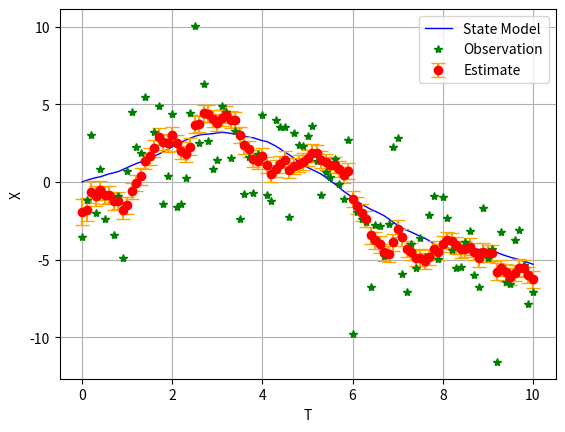

This chart was generated by the following Python code:
# coding: utf-8

import random
import math
import matplotlib.pyplot as plt

# Initialization of lists to store state, time, and other associated values
X = []  # To store actual state values
# To store actual velocities (though this list is initialized, it's not used in the given code)
V = []
T = []  # Time stamps

XT = []  # To store estimated state values
XTERR = []  # To store estimation errors (standard deviation)
ZT = []  # Observations of the state

SXX = []  # Variance of the state estimation error

# Initial values for state, velocity, and time
x = 0
v = 1
t = 0
dt = 0.1  # Time step

# Initial estimates and covariance values for the state and velocity
xt = -1
vt = 0
sxx = 1
sxv = 1
svv = 1

# Start of Kalman filtering process
while t < 10:
    R = 1.0  # Process noise covariance for acceleration
    Q = 2.0  # Measurement noise covariance

    # Generate an observation of the state by adding noise to the state
    zt = x + Q*random.gauss(0, math.sqrt(Q))

    # Compute Kalman gains for state and velocity
    kx = sxx/(sxx+Q)
    kv = sxv/(sxx+Q)

    # Update the state and velocity estimates using the Kalman gains
    xt2 = xt + kx * (zt - xt)
    vt2 = vt + kv * (zt - xt)

    # Update the covariance of estimation errors
    sxx2 = sxx - sxx**2/(sxx+Q)
    sxv2 = sxv - sxx*sxv/(sxx+Q)
    svv2 = svv - sxv**2/(sxx+Q)

    # Further update the state estimate based on the velocity estimate
    xt = xt2 + vt2 * dt
    vt = vt2

    # Store values in their respective lists for later plotting
    T.append(t)
    X.append(x)
    XT.append(xt)
    ZT.append(zt)
    XTERR.append(math.sqrt(sxx2))
    SXX.append(sxx2)

    # Update the covariance values for next iteration
    sxx = sxx2 + sxv2*dt + svv2*dt**2
    sxv = sxv2 + svv2*dt
    svv = svv2 + R*dt

    # Update the internal state: Add a random acceleration to the velocity
    at = random.gauss(0, math.sqrt(R))
    x = x + v * dt
    v = v + at*math.sqrt(dt)
    t = t + dt

# Plot the true state, observations, and estimates with error bars
plt.plot(T, X, color='blue', linewidth=1.0, label='State Model')
plt.errorbar(T, XT, yerr=XTERR, capsize=5, fmt='o',
             color='red', ecolor='orange', label='Estimate')
plt.plot(T, ZT, '*', color='green', linewidth=1.0, label='Observation')
plt.xlabel('T')
plt.ylabel('X')
plt.grid(True)
plt.legend()
plt.show()
